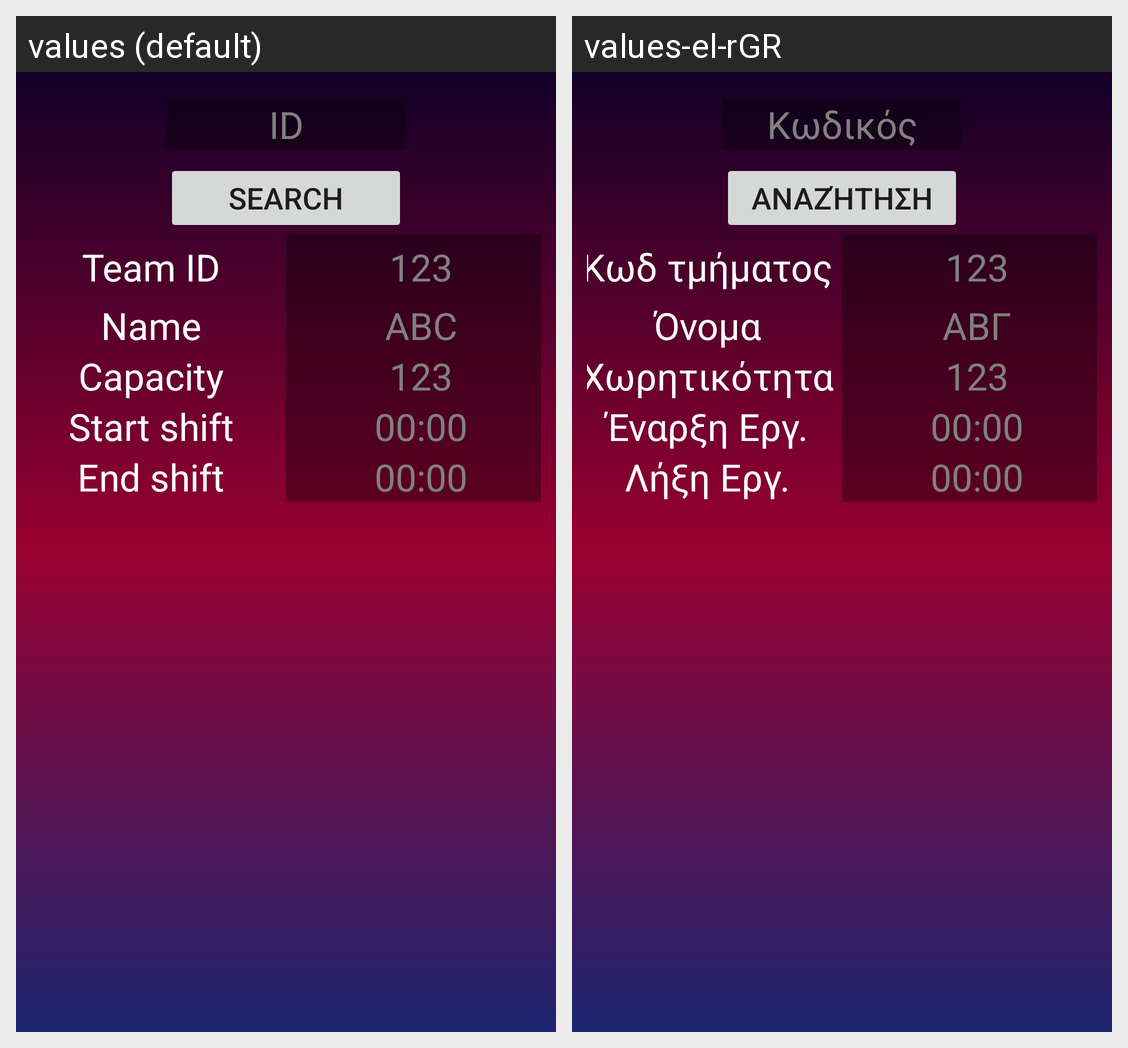

Translations of the strings shown on this Android screen, per locale in the grid:
Android screen res/layout/activity_owsla_team.xml rendered under 2 locales, left to right: values (default), values-el-rGR. Device: Nexus 5 (rendered at 1080×1920; each locale shown at half size, 540×960, under a caption strip naming it); theme NoBar.
Strings drawn on this screen, with the default value and each locale's value (text and hints the layout hard-codes, and strings that could not be matched under every locale, appear in the picture but are not listed):

OWSLAHindID
  values: ID
  values-el-rGR: Κωδικός

OWSLASearch
  values: Search
  values-el-rGR: Αναζήτηση

OWSLATeamID
  values: Team ID
  values-el-rGR: Κωδ τμήματος

ThreeDigitNumber
  values: 123
  values-el-rGR: 123

OWSLATeamName
  values: Name
  values-el-rGR: Όνομα

ThreeDigitLetter
  values: ABC
  values-el-rGR: ΑΒΓ

OWSLATeamCapacity
  values: Capacity
  values-el-rGR: Χωρητικότητα

OWSLATeamStartShift
  values: Start shift
  values-el-rGR: Έναρξη Εργ.

TwentyFourHour
  values: 00:00
  values-el-rGR: 00:00

OWSLATeamEndShift
  values: End shift
  values-el-rGR: Λήξη Εργ.
